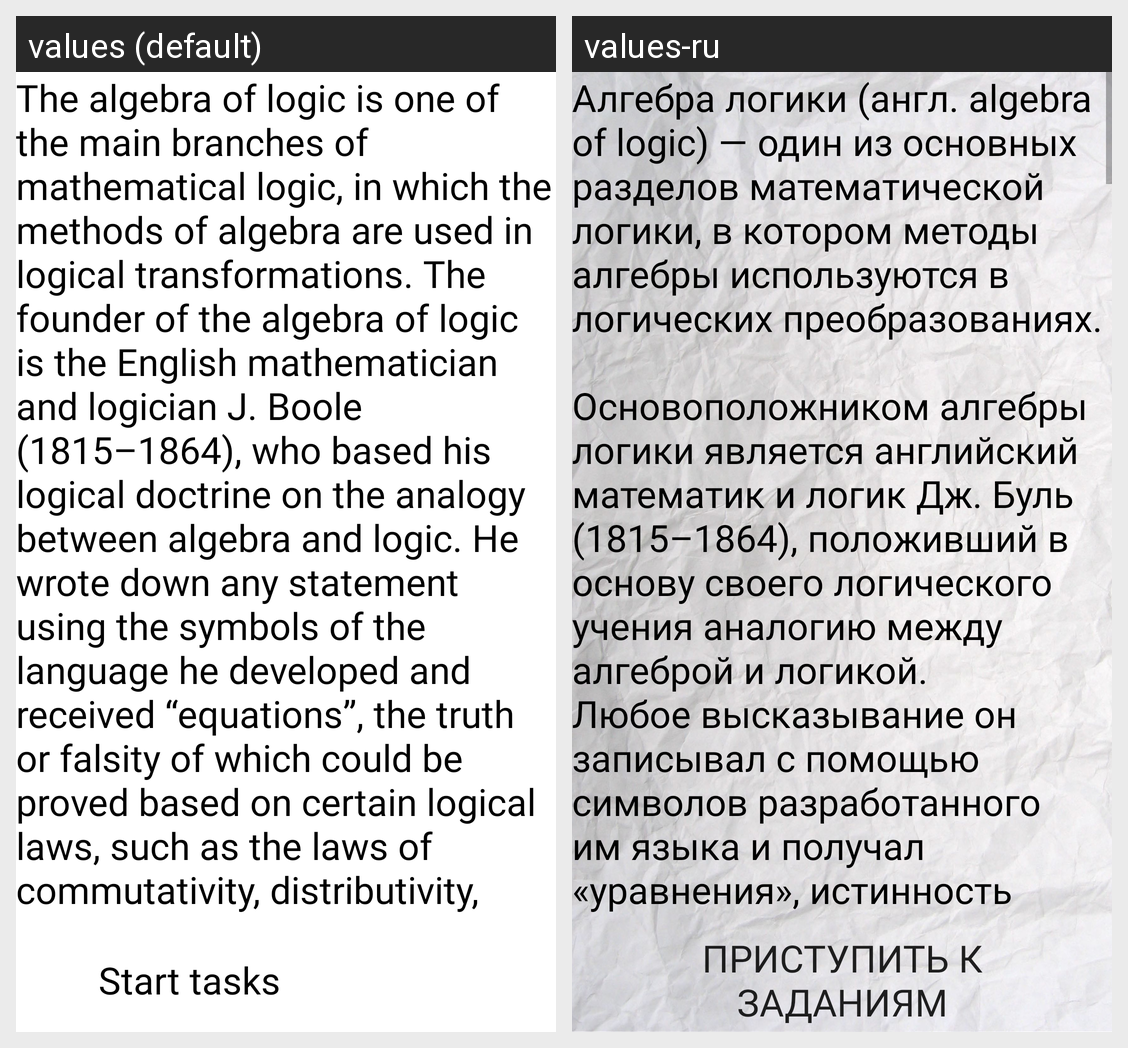

The Android screen above is rendered under two locales of the same app. Produce the string resources it draws, with the default and per-locale values.
Android screen res/layout/activity_theory.xml rendered under 2 locales, left to right: values (default), values-ru. Device: Nexus 5 (rendered at 1080×1920; each locale shown at half size, 540×960, under a caption strip naming it); theme Theme.LogicGame.
Strings drawn on this screen, with the default value and each locale's value (text and hints the layout hard-codes, and strings that could not be matched under every locale, appear in the picture but are not listed):

theoryOne
  values: The algebra of logic is one of the main branches of mathematical logic, in which the methods of algebra are used in logical transformations. The founder of the algebra of logic is the English mathematician and logician J. Boole (1815–1864), who based his logical doctrine on the analogy between algebra and logic. He wrote down any statement using the symbols of the language he developed and …[clipped]
  values-ru: Алгебра логики (англ. algebra of logic) — один из основных разделов математической логики, в котором методы алгебры используются в логических преобразованиях.
      
      Основоположником алгебры логики является английский математик и логик Дж. Буль (1815–1864), положивший в основу своего логического учения аналогию между алгеброй и логикой. Любое высказывание он записывал с помощью символов разработанного …[clipped]

startTasks
  values: Start tasks
  values-ru: Приступить к заданиям
